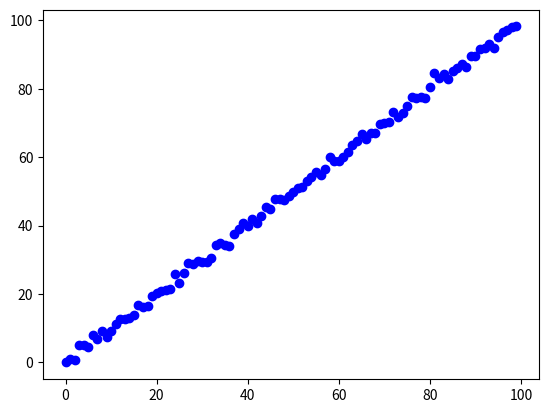

Here is the Python script that generated this plot:
#!/usr/bin/python

import matplotlib.pyplot as plt
from numpy.random import *


def generate_data(n=100, f=False, distribution=randn, sigma=1, mu=0):

    x_values = range(n)

    if not f:
        f = lambda x: x

    data = [x_values, [f(x) + sigma**0.5 * distribution() + mu for x in range(n) ]]

    return data


def lists_to_pairs(data):

    pairs = [ [data[0][i], data[1][i]] for i in xrange(len(data[0])) ]

    return pairs


def pairs_to_lists(data):

    lists = [[],[]]
    for item in data:
        lists[0].append( item[0] )
        lists[1].append( item[1] )

    return lists
    

if __name__ == '__main__':

    #data = generate_data(100, lambda x: x**2 + x)
    #plt.plot( data[0], data[1], 'bo')
    #plt.show()
    #plt.clf()
    data = generate_data()
    plt.plot( data[0], data[1], 'bo')
    plt.show()
    plt.clf()
